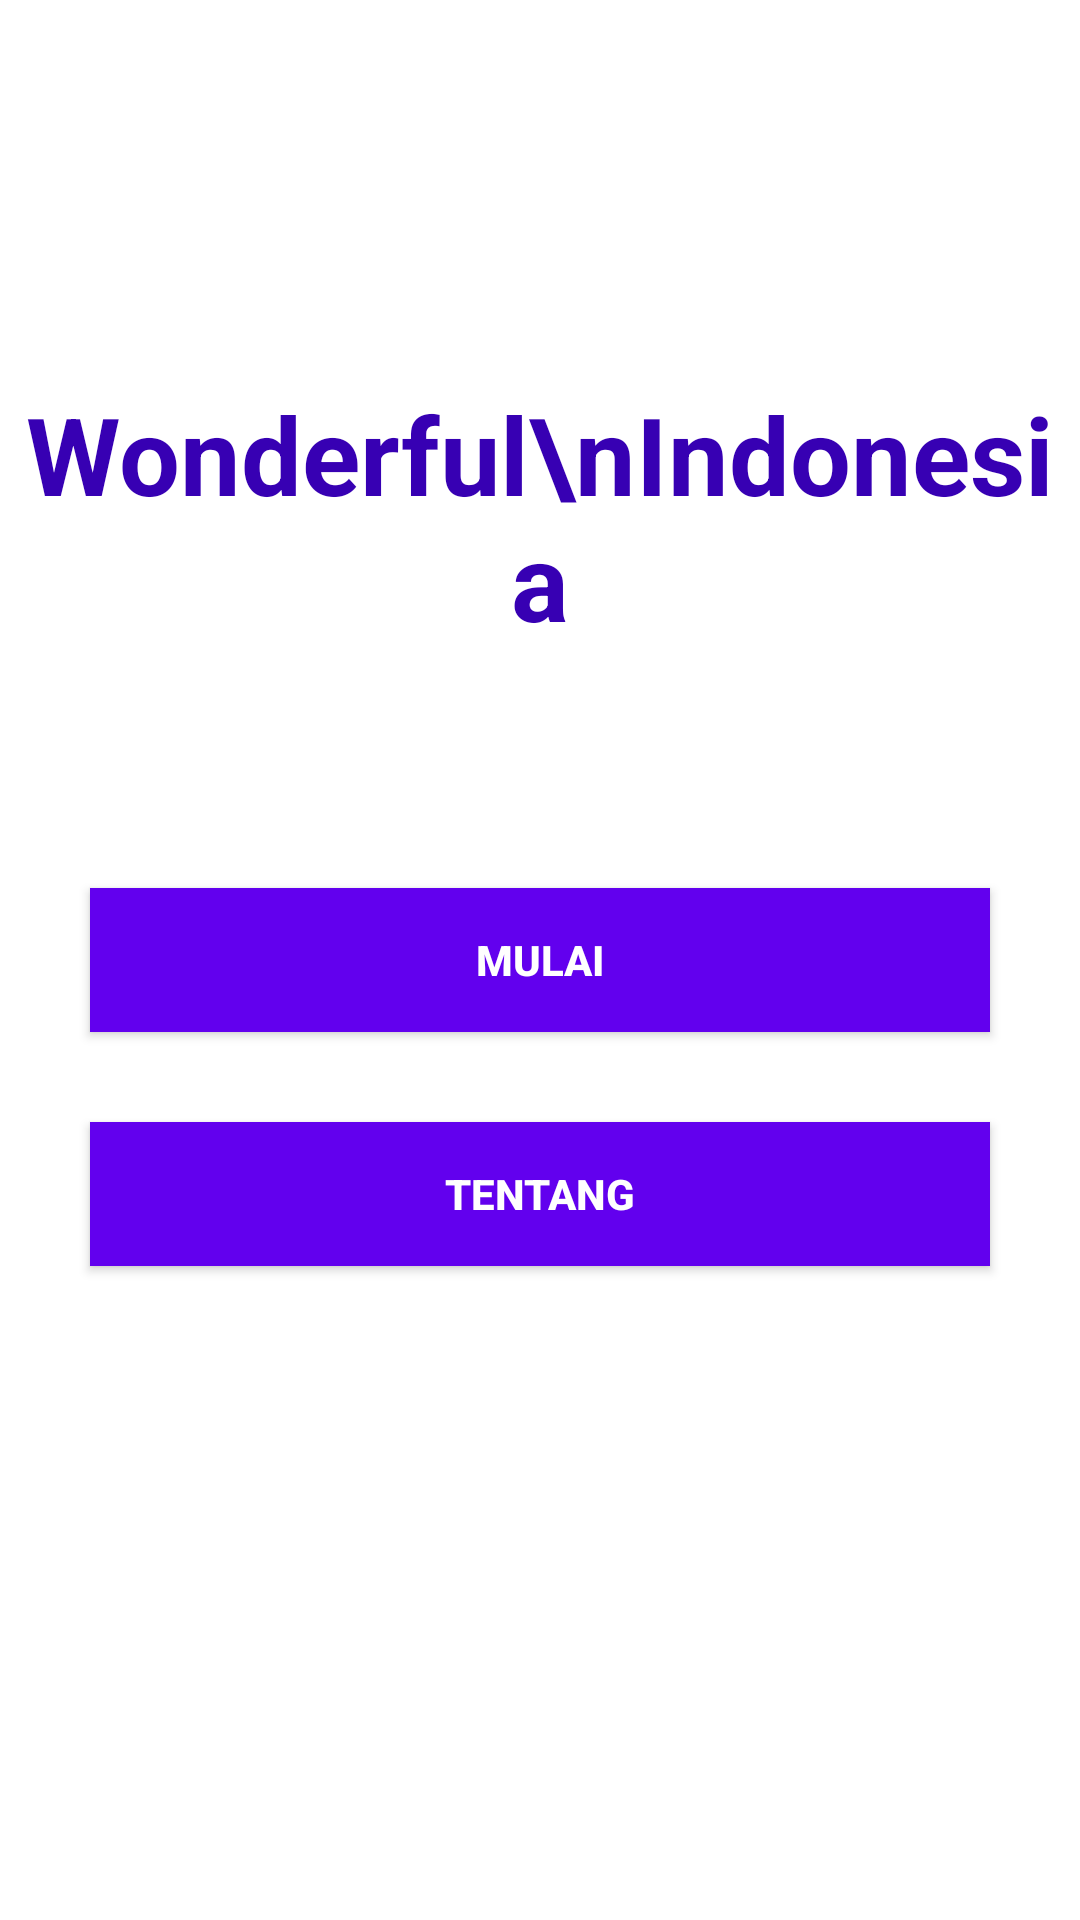

The Android layout XML behind this screen, and the referenced resources:
<!-- AndroidManifest.xml: application theme AppTheme -->
<!-- res/layout/activity_intro.xml -->
<?xml version="1.0" encoding="utf-8"?>
<androidx.constraintlayout.widget.ConstraintLayout
    xmlns:android="http://schemas.android.com/apk/res/android"
    xmlns:app="http://schemas.android.com/apk/res-auto"
    xmlns:tools="http://schemas.android.com/tools"
    android:layout_width="match_parent"
    android:layout_height="match_parent"
    android:background="#ffffffff"
    tools:context=".IntroActivity">
    <TextView
        android:textSize="36dp"
        app:layout_constraintBottom_toBottomOf="@+id/btn_quiz"
        app:layout_constraintTop_toTopOf="parent"
        android:gravity="center"
        android:textColor="@color/colorPrimaryDark"
        android:textStyle="bold"
        android:text="Wonderful\nIndonesia"
        android:layout_width="match_parent"
        android:layout_height="wrap_content"/>
    <Button
        android:textStyle="bold"
        android:text="MULAI"
        app:layout_constraintTop_toTopOf="parent"
        android:layout_margin="30dp"
        android:background="@color/colorPrimary"
        android:id="@+id/btn_quiz"
        android:layout_width="match_parent"
        android:layout_height="wrap_content"
        app:layout_constraintBottom_toBottomOf="parent"
        tools:ignore="MissingConstraints" />
    <Button
        app:layout_constraintTop_toBottomOf="@+id/btn_quiz"
        android:layout_margin="30dp"
        android:background="@color/colorPrimary"
        android:id="@+id/btn_tentang"
        android:layout_width="match_parent"
        android:layout_height="wrap_content"
        android:textStyle="bold"
        android:text="TENTANG"
        tools:ignore="MissingConstraints" />
    <ImageView
        android:layout_marginBottom="100dp"
        app:layout_constraintBottom_toBottomOf="parent"
        android:src="@drawable/indonesia"
        android:layout_width="match_parent"
        android:layout_height="100dp"
        tools:ignore="MissingConstraints" />
</androidx.constraintlayout.widget.ConstraintLayout>
<!-- resources referenced by this layout -->
<resources>
  <style name="AppTheme" parent="Theme.AppCompat.NoActionBar">
          
          <item name="colorPrimary">@color/colorPrimary</item>
          <item name="colorPrimaryDark">@color/colorPrimaryDark</item>
          <item name="colorAccent">@color/colorAccent</item>
          <item name="android:actionBarSize">0dp</item>
      </style>
  <!-- not gathered from this repository: default colours our renderer supplied (Android Studio template values) -->
  <color name="colorPrimary">#FF6200EE</color>
  <color name="colorPrimaryDark">#FF3700B3</color>
  <color name="colorAccent">#FF03DAC5</color>
</resources>
